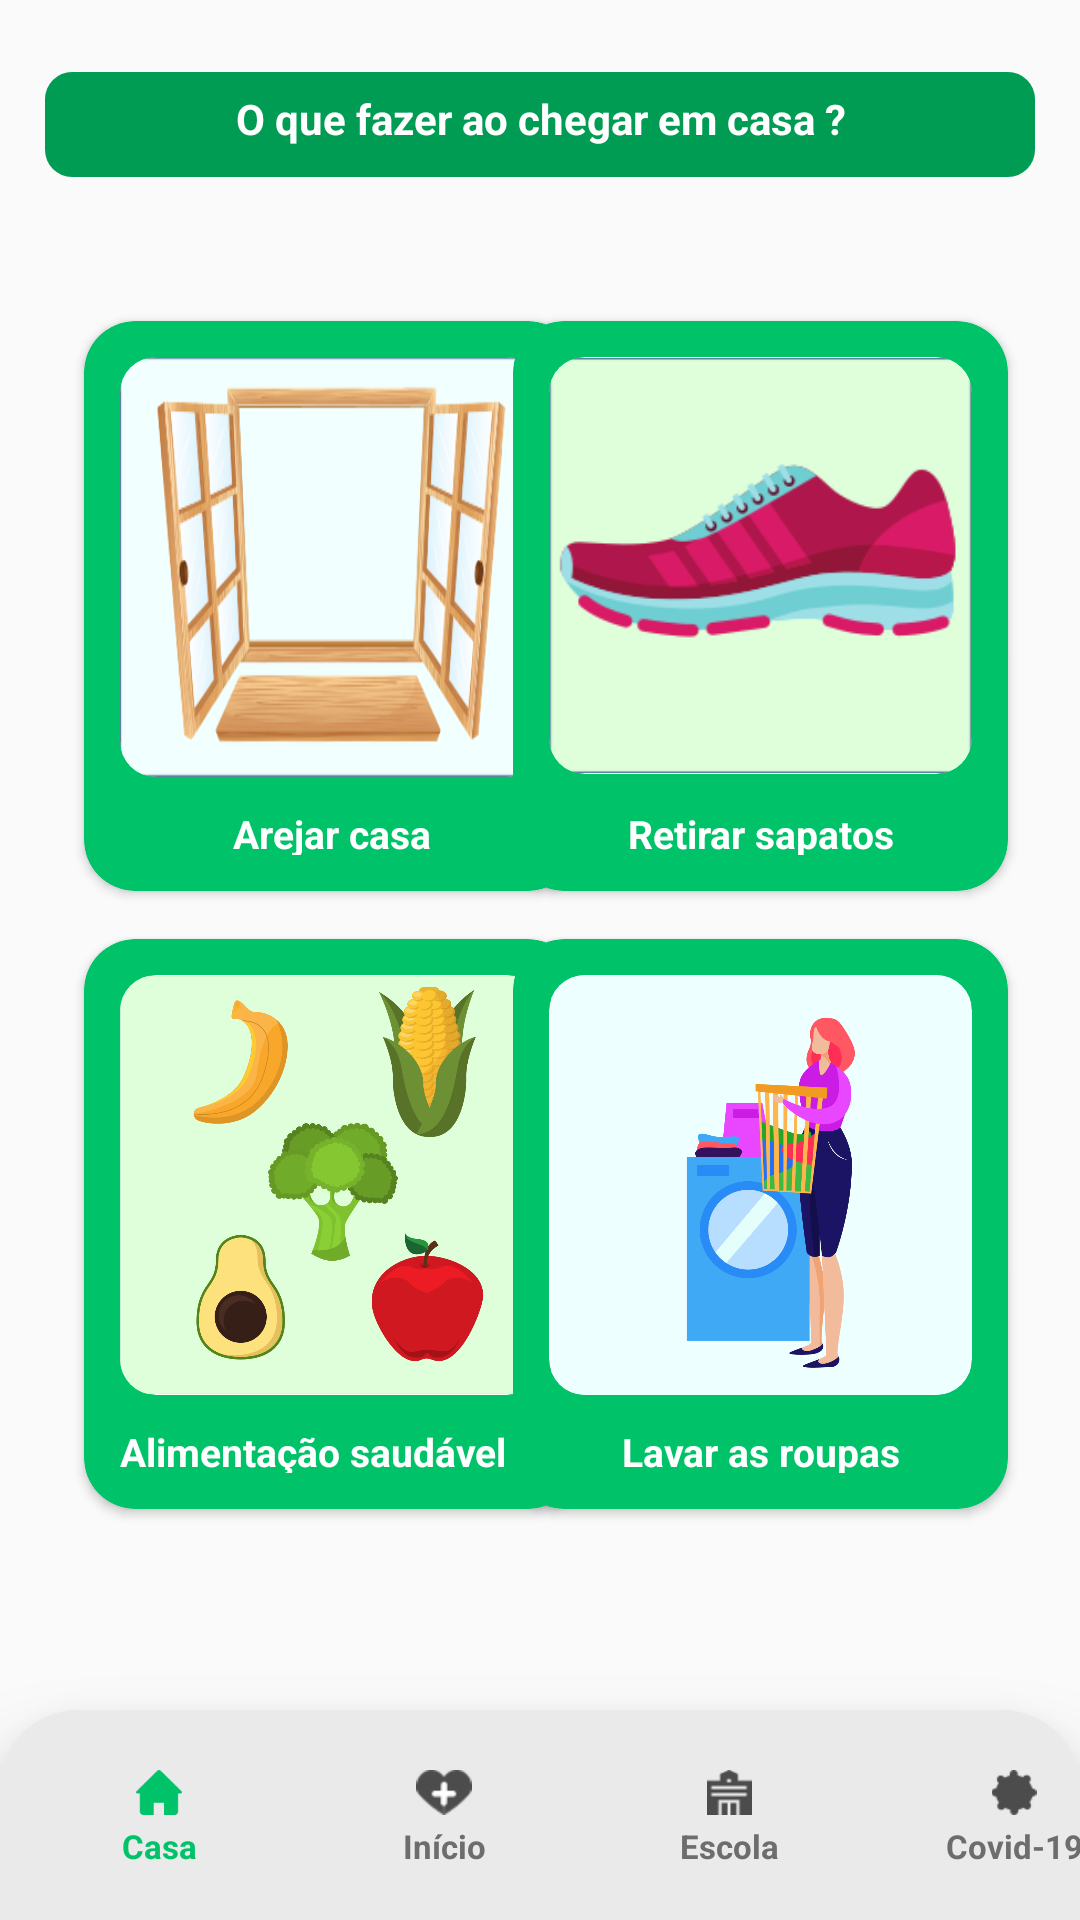

The Android layout XML behind this screen, and the referenced resources:
<!-- AndroidManifest.xml: application theme AppTheme -->
<!-- res/layout/activity_tela_casa.xml -->
<?xml version="1.0" encoding="utf-8"?>
<androidx.constraintlayout.widget.ConstraintLayout xmlns:android="http://schemas.android.com/apk/res/android"
    xmlns:app="http://schemas.android.com/apk/res-auto"
    xmlns:tools="http://schemas.android.com/tools"
    android:layout_width="match_parent"
    android:layout_height="match_parent"
    tools:context=".Tela_casa">

    <androidx.cardview.widget.CardView
        android:id="@+id/alimentacao"
        android:layout_width="165dp"
        android:layout_height="190dp"
        app:cardBackgroundColor="@color/verde"
        app:cardCornerRadius="17dp"
        app:contentPadding="12dp"
        android:layout_marginStart="28dp"
        android:layout_marginTop="16dp"
        app:layout_constraintStart_toStartOf="parent"
        app:layout_constraintTop_toBottomOf="@+id/casa_arejada" >

        <androidx.cardview.widget.CardView
            android:layout_width="match_parent"
            android:layout_height="140dp"
            app:cardCornerRadius="12dp"
            app:cardElevation="0dp">

            <ImageView
                android:layout_width="match_parent"
                android:layout_height="match_parent"
                app:srcCompat="@drawable/alimentacao" />
        </androidx.cardview.widget.CardView>
        <TextView
            android:layout_marginTop="150dp"
            android:layout_width="match_parent"
            android:layout_height="wrap_content"
            android:text="Alimentação saudável"
            android:textColor="@color/branco"
            android:textSize="13sp"
            android:textStyle="bold"
            />

    </androidx.cardview.widget.CardView>

    <androidx.cardview.widget.CardView
        android:id="@+id/roupas"
        android:layout_width="165dp"
        android:layout_height="190dp"
        app:cardBackgroundColor="@color/verde"
        app:cardCornerRadius="17dp"
        app:contentPadding="12dp"
        android:layout_marginTop="16dp"
        android:layout_marginEnd="24dp"
        app:layout_constraintEnd_toEndOf="parent"
        app:layout_constraintHorizontal_bias="1.0"
        app:layout_constraintStart_toEndOf="@+id/alimentacao"
        app:layout_constraintTop_toBottomOf="@+id/sapatos" >

        <androidx.cardview.widget.CardView
            android:layout_width="match_parent"
            android:layout_height="140dp"
            app:cardCornerRadius="12dp"
            app:cardElevation="0dp">

            <ImageView
                android:layout_width="match_parent"
                android:layout_height="match_parent"
                app:srcCompat="@drawable/lavar_roupa" />
        </androidx.cardview.widget.CardView>
        <TextView
            android:layout_marginTop="150dp"
            android:layout_width="match_parent"
            android:layout_height="wrap_content"
            android:textColor="@color/branco"
            android:text="Lavar as roupas"
            android:textAlignment="center"
            android:textSize="13sp"
            android:textStyle="bold"/>

    </androidx.cardview.widget.CardView>

    <androidx.cardview.widget.CardView
        android:id="@+id/casa_arejada"
        android:layout_width="165dp"
        android:layout_height="190dp"
        android:layout_marginStart="28dp"
        android:layout_marginTop="48dp"
        app:cardBackgroundColor="@color/verde"
        app:cardCornerRadius="17dp"
        app:contentPadding="12dp"
        app:layout_constraintStart_toStartOf="parent"
        app:layout_constraintTop_toBottomOf="@+id/textView6">

        <androidx.cardview.widget.CardView
            android:layout_width="match_parent"
            android:layout_height="140dp"
            app:cardCornerRadius="12dp"
            app:cardElevation="0dp">

            <ImageView
                android:layout_width="match_parent"
                android:layout_height="match_parent"
                android:adjustViewBounds="true"
                android:scaleType="fitXY"
                app:srcCompat="@drawable/janela" />
        </androidx.cardview.widget.CardView>

        <TextView
            android:layout_width="match_parent"
            android:layout_height="wrap_content"
            android:layout_marginTop="150dp"
            android:text="Arejar casa"
            android:textAlignment="center"
            android:textColor="@color/branco"
            android:textSize="13sp"
            android:textStyle="bold" />

    </androidx.cardview.widget.CardView>

    <androidx.cardview.widget.CardView
        android:id="@+id/sapatos"
        android:layout_width="165dp"
        android:layout_height="190dp"
        android:layout_marginTop="48dp"
        android:layout_marginEnd="24dp"
        app:cardBackgroundColor="@color/verde"
        app:cardCornerRadius="17dp"
        app:contentPadding="12dp"
        app:layout_constraintEnd_toEndOf="parent"
        app:layout_constraintHorizontal_bias="1.0"
        app:layout_constraintStart_toEndOf="@+id/casa_arejada"
        app:layout_constraintTop_toBottomOf="@+id/textView6">

        <androidx.cardview.widget.CardView
            android:layout_width="wrap_content"
            android:layout_height="139dp"
            app:cardCornerRadius="12dp"
            app:cardElevation="0dp">

            <ImageView
                android:layout_width="match_parent"
                android:layout_height="match_parent"
                app:srcCompat="@drawable/sapatos" />
        </androidx.cardview.widget.CardView>

        <TextView
            android:layout_width="match_parent"
            android:layout_height="wrap_content"
            android:layout_marginTop="150dp"
            android:text="Retirar sapatos"
            android:textAlignment="center"
            android:textColor="@color/branco"
            android:textSize="13sp"
            android:textStyle="bold" />

    </androidx.cardview.widget.CardView>

    <TextView
        android:id="@+id/textView6"
        android:layout_width="330dp"
        android:layout_height="35dp"
        android:layout_marginTop="24dp"
        android:background="@drawable/background_titulo"
        android:paddingTop="6dp"
        android:text="O que fazer ao chegar em casa ?"
        android:textAlignment="center"
        android:textColor="@color/branco"
        android:textSize="14sp"
        android:textStyle="bold"
        app:layout_constraintEnd_toEndOf="parent"
        app:layout_constraintStart_toStartOf="parent"
        app:layout_constraintTop_toTopOf="parent" />

    <LinearLayout
        android:paddingTop="15dp"
        android:paddingLeft="23dp"
        android:layout_width="0dp"
        android:layout_height="70dp"
        android:background="@drawable/background_nav_menu"
        android:elevation="16dp"
        android:orientation="horizontal"
        app:layout_constraintBottom_toBottomOf="parent"
        app:layout_constraintEnd_toEndOf="parent"
        app:layout_constraintHorizontal_bias="0.0"
        app:layout_constraintStart_toStartOf="parent"
        app:layout_constraintTop_toBottomOf="@+id/casa"
        app:layout_constraintVertical_bias="1.0">

        <LinearLayout
            android:id="@+id/btt_casa"
            android:layout_width="60dp"
            android:layout_height="wrap_content"
            android:orientation="vertical"
            android:onClick="tela_casa"
            android:clickable="true">

            <ImageView
                android:id="@+id/icone_casa"
                android:layout_width="match_parent"
                android:layout_height="15dp"
                android:layout_marginTop="5dp"
                app:srcCompat="@drawable/home_clic" />

            <TextView
                android:id="@+id/nome_btt_casa"
                android:layout_width="match_parent"
                android:layout_height="wrap_content"
                android:layout_marginTop="3dp"
                android:text="Casa"
                android:textColor="@color/verde"
                android:textAlignment="center"
                android:textSize="11dp"
                android:textStyle="bold" />

        </LinearLayout>

        <LinearLayout
            android:id="@+id/btt_inicio"
            android:layout_marginLeft="35dp"
            android:layout_width="60dp"
            android:layout_height="wrap_content"
            android:orientation="vertical"
            android:onClick="tela_inicial"
            android:clickable="true">
            <ImageView
                android:layout_marginTop="5dp"
                android:id="@+id/icone_inicio"
                android:layout_width="match_parent"
                android:layout_height="15dp"
                app:srcCompat="@drawable/saude_icon" />

            <TextView
                android:layout_marginTop="3dp"
                android:id="@+id/nome_btt_inicio"
                android:layout_width="match_parent"
                android:layout_height="wrap_content"
                android:textColor="@color/cinza_escuro"
                android:text="Início"
                android:textStyle="bold"
                android:textSize="11dp"
                android:textAlignment="center"/>

        </LinearLayout>

        <LinearLayout
            android:id="@+id/btt_escola"
            android:layout_marginLeft="35dp"
            android:layout_width="60dp"
            android:layout_height="wrap_content"
            android:orientation="vertical"
            android:onClick="tela_escola"
            android:clickable="true">
            <ImageView
                android:layout_marginTop="5dp"
                android:id="@+id/icone_escola"
                android:layout_width="match_parent"
                android:layout_height="15dp"
                app:srcCompat="@drawable/school" />

            <TextView
                android:layout_marginTop="3dp"
                android:id="@+id/nome_btt_escola"
                android:layout_width="match_parent"
                android:layout_height="wrap_content"
                android:text="Escola"
                android:textColor="@color/cinza_escuro"
                android:textStyle="bold"
                android:textSize="11sp"
                android:textAlignment="center"/>

        </LinearLayout>

        <LinearLayout
            android:id="@+id/btt_covid"
            android:layout_marginLeft="35dp"
            android:layout_width="60dp"
            android:layout_height="wrap_content"
            android:orientation="vertical"
            android:onClick="tela_covid"
            android:clickable="true">

            <ImageView
                android:id="@+id/icone_covid"
                android:layout_width="match_parent"
                android:layout_height="15dp"
                android:layout_marginTop="5dp"
                app:srcCompat="@drawable/covid_icon"
                />

            <TextView
                android:layout_marginTop="3dp"
                android:id="@+id/nome_btt_covid"
                android:layout_width="match_parent"
                android:layout_height="wrap_content"
                android:textColor="@color/cinza_escuro"
                android:text="Covid-19"
                android:textStyle="bold"
                android:textSize="11sp"
                android:textAlignment="center"/>

        </LinearLayout>
    </LinearLayout>
</androidx.constraintlayout.widget.ConstraintLayout>
<!-- resources referenced by this layout -->
<resources>
  <color name="branco">#FFFFFF</color>
  <color name="cinza_escuro">#6D6D6D</color>
  <color name="verde">#00C369</color>
  <!-- drawable alimentacao: png bitmap (drawable-mdpi, 135243 bytes) -->
  <!-- drawable background_nav_menu (drawable) -->
  <?xml version="1.0" encoding="utf-8"?>
  <shape xmlns:android="http://schemas.android.com/apk/res/android">
      <solid android:color="@color/cinza"/>
      <corners android:topLeftRadius="26dp"
           android:topRightRadius="26dp"/>
  
  </shape>
  <!-- drawable background_titulo (drawable) -->
  <?xml version="1.0" encoding="utf-8"?>
  <shape xmlns:android="http://schemas.android.com/apk/res/android">
      <solid android:color="@color/verde_escuro"/>
      <corners android:radius="9dp"/>
  </shape>
  <!-- drawable covid_icon: png bitmap (drawable, 862 bytes) -->
  <!-- drawable home_clic: png bitmap (drawable-mdpi, 1018 bytes) -->
  <!-- drawable janela: png bitmap (drawable-mdpi, 43720 bytes) -->
  <!-- drawable lavar_roupa: png bitmap (drawable-mdpi, 74287 bytes) -->
  <!-- drawable sapatos: png bitmap (drawable-mdpi, 12778 bytes) -->
  <!-- drawable saude_icon: png bitmap (drawable, 1067 bytes) -->
  <!-- drawable school: png bitmap (drawable, 561 bytes) -->
  <style name="AppTheme" parent="Theme.AppCompat.Light.DarkActionBar">
          
          <item name="colorPrimary">@color/verde</item>
          <item name="colorPrimaryDark">@color/verde_escuro</item>
          <item name="colorAccent">@color/branco</item>
      </style>
  <color name="cinza">#EAEAEA</color>
  <color name="verde_escuro">#009C54</color>
</resources>
